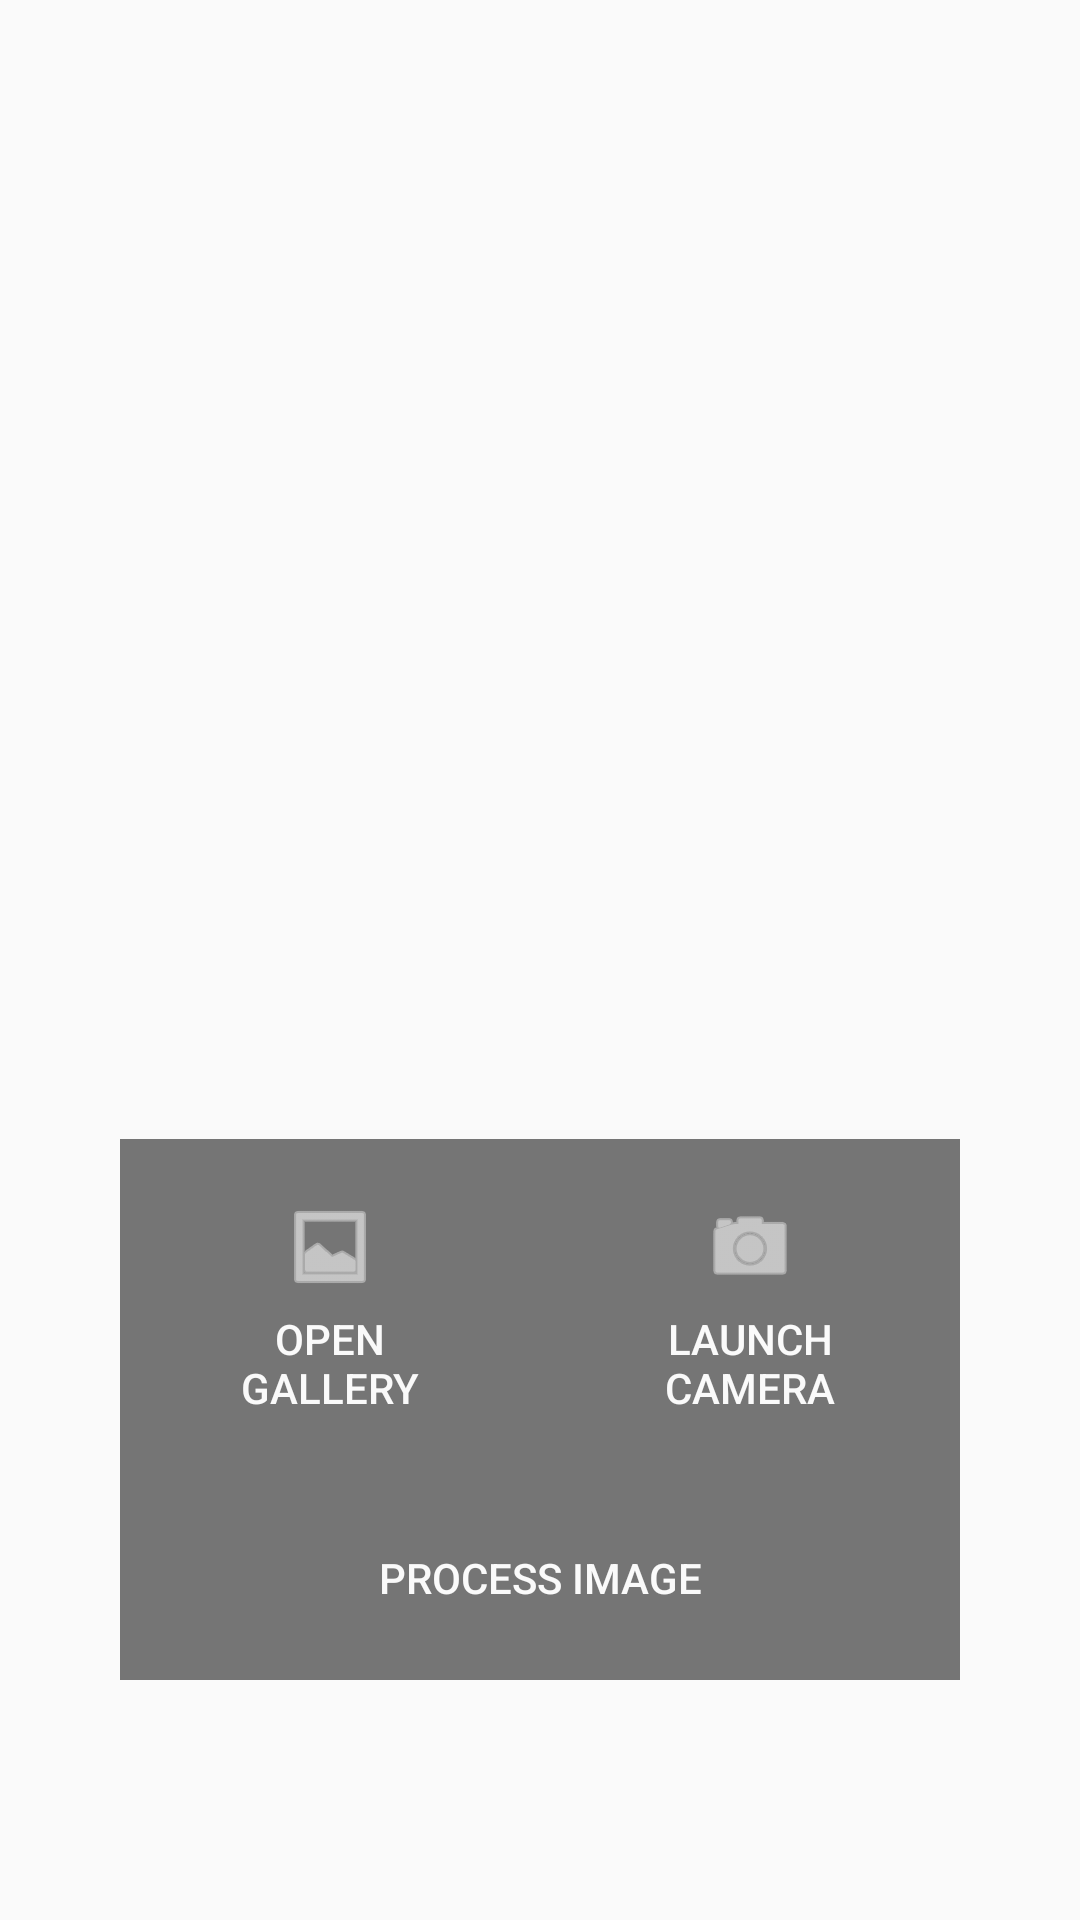

Produce the Android XML layout that renders to this screen, including the resource entries it uses.
<!-- AndroidManifest.xml: activity theme AppTheme -->
<!-- res/layout/activity_image_selection.xml -->
<?xml version="1.0" encoding="utf-8"?>
<LinearLayout xmlns:android="http://schemas.android.com/apk/res/android"
    xmlns:app="http://schemas.android.com/apk/res-auto"
    xmlns:tools="http://schemas.android.com/tools"
    android:layout_width="match_parent"
    android:layout_height="match_parent"
    android:background="@color/colorPrimary"
    android:orientation="vertical"
    android:paddingBottom="80dp"
    android:paddingLeft="40dp"
    android:paddingRight="40dp"
    android:paddingTop="80dp"
    tools:context="space.twobit.mono.ImageSelectionActivity">

    <ImageView
        android:id="@+id/imageViewPreview"
        android:layout_width="wrap_content"
        android:layout_height="0dp"
        android:layout_gravity="center"
        android:layout_weight="1"
        android:contentDescription="@string/selected_image_preview"
        android:visibility="visible" />

    <LinearLayout
        style="@style/ImageSelectionButtonBar"
        android:layout_width="match_parent"
        android:layout_height="wrap_content"
        android:layout_marginTop="10dp"
        android:orientation="vertical">

        <LinearLayout
            android:layout_width="match_parent"
            android:layout_height="wrap_content"
            android:gravity="center_vertical"
            android:orientation="horizontal">

            <Button
                android:id="@+id/buttonOpenGallery"
                style="@style/ImageSelectionButtonBar.Button"
                android:layout_width="match_parent"
                android:layout_height="wrap_content"
                android:layout_weight="1"
                android:drawablePadding="5dp"
                android:drawableTop="@drawable/ic_gallery"
                android:text="@string/open_gallery" />

            <Button
                android:id="@+id/buttonLaunchCamera"
                style="@style/ImageSelectionButtonBar.Button"
                android:layout_width="match_parent"
                android:layout_height="wrap_content"
                android:layout_weight="1"
                android:drawablePadding="5dp"
                android:drawableTop="@drawable/ic_camera"
                android:text="@string/launch_camera" />

        </LinearLayout>

        <Button
            android:id="@+id/buttonProcess"
            style="@style/ImageSelectionButtonBar.Button"
            android:layout_width="match_parent"
            android:layout_height="wrap_content"
            android:text="@string/process_image" />
    </LinearLayout>

</LinearLayout>
<!-- resources referenced by this layout -->
<resources>
  <color name="colorPrimary">#FAFAFA</color>
  <!-- drawable ic_camera (drawable) -->
  <?xml version="1.0" encoding="utf-8"?>
  <bitmap xmlns:android="http://schemas.android.com/apk/res/android"
      android:layout_width="wrap_content"
      android:layout_height="wrap_content"
      android:src="@android:drawable/ic_menu_camera"
      android:tint="@color/image_selection_button_bar_text_color"/>
  <!-- drawable ic_gallery (drawable) -->
  <?xml version="1.0" encoding="utf-8"?>
  <bitmap xmlns:android="http://schemas.android.com/apk/res/android"
      android:layout_width="wrap_content"
      android:layout_height="wrap_content"
      android:src="@android:drawable/ic_menu_gallery"
      android:tint="@color/image_selection_button_bar_text_color" />
  <string name="launch_camera">Launch\nCamera</string>
  <string name="open_gallery">Open\nGallery</string>
  <string name="process_image">Process Image</string>
  <string name="selected_image_preview">Selected image preview</string>
  <style name="ImageSelectionButtonBar">
          <item name="android:background">@color/image_selection_button_bar_background</item>
  
      </style>
  <style name="ImageSelectionButtonBar.Button" parent="Widget.AppCompat.Button.Borderless">
          <item name="android:layout_margin">10dp</item>
          <item name="android:padding">10dp</item>
          <item name="android:textColor">@color/image_selection_button_bar_text_color</item>
          <item name="android:shadowColor">@android:color/transparent</item>
      </style>
  <style name="AppTheme" parent="Theme.AppCompat.Light.DarkActionBar">
          
          <item name="colorPrimary">@color/colorPrimary</item>
          <item name="colorPrimaryDark">@color/colorPrimaryDark</item>
          <item name="colorAccent">@color/colorAccent</item>
      </style>
  <color name="image_selection_button_bar_text_color">#FAFAFA</color>
  <color name="image_selection_button_bar_background">#757575</color>
  <color name="colorPrimaryDark">#9e9e9e</color>
  <color name="colorAccent">#FF4081</color>
</resources>
